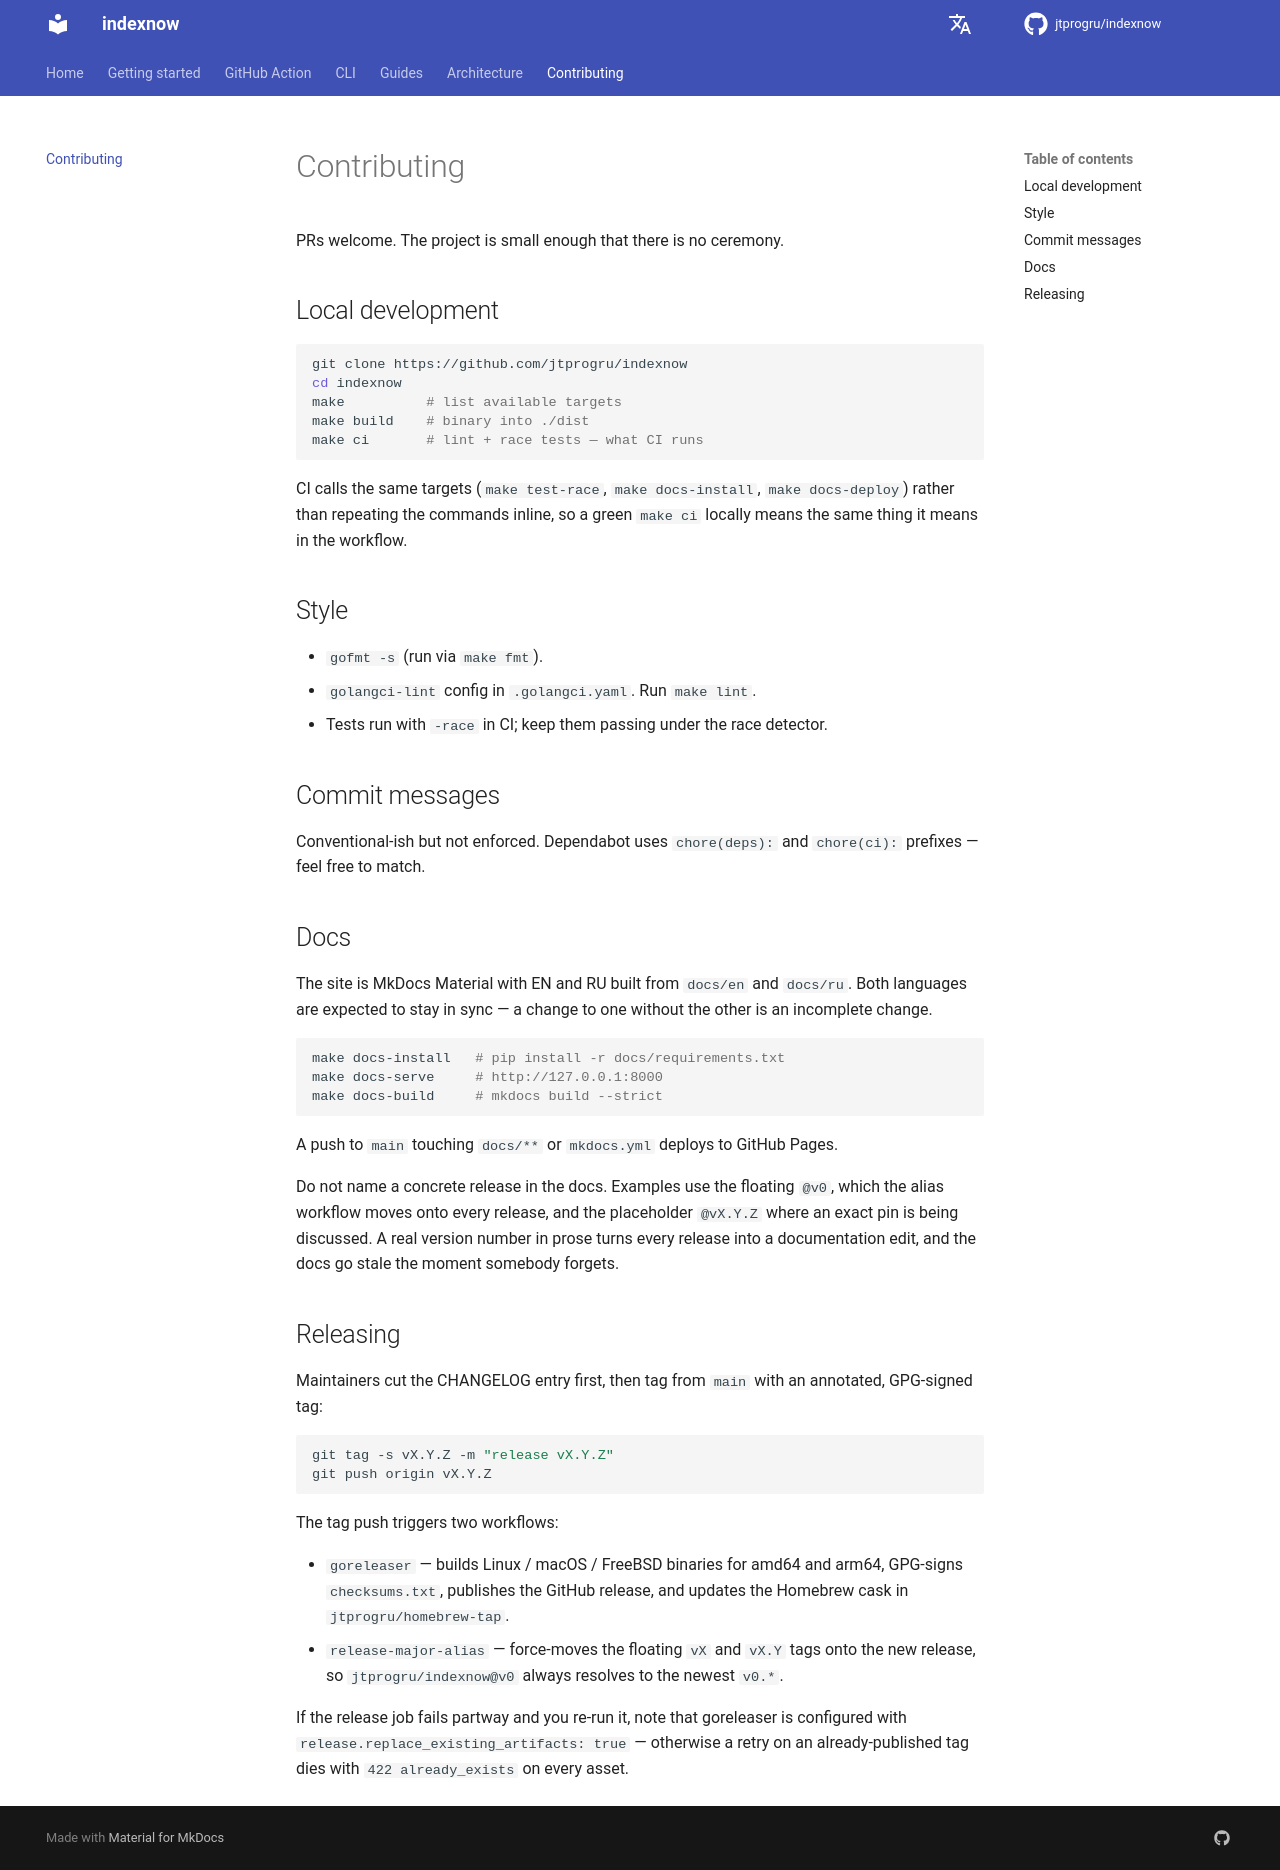

repository: jtprogru/indexnow · page: contributing/index.html · generator: mkdocs

# Contributing

PRs welcome. The project is small enough that there is no ceremony.

## Local development

```bash
git clone https://github.com/jtprogru/indexnow
cd indexnow
make          # list available targets
make build    # binary into ./dist
make ci       # lint + race tests — what CI runs
```

CI calls the same targets (`make test-race`, `make docs-install`, `make docs-deploy`) rather than repeating the commands inline, so a green `make ci` locally means the same thing it means in the workflow.

## Style

- `gofmt -s` (run via `make fmt`).
- `golangci-lint` config in `.golangci.yaml`. Run `make lint`.
- Tests run with `-race` in CI; keep them passing under the race detector.

## Commit messages

Conventional-ish but not enforced. Dependabot uses `chore(deps):` and `chore(ci):` prefixes — feel free to match.

## Docs

The site is MkDocs Material with EN and RU built from `docs/en` and `docs/ru`. Both languages are expected to stay in sync — a change to one without the other is an incomplete change.

```bash
make docs-install   # pip install -r docs/requirements.txt
make docs-serve     # http://127.0.0.1:8000
make docs-build     # mkdocs build --strict
```

A push to `main` touching `docs/**` or `mkdocs.yml` deploys to GitHub Pages.

Do not name a concrete release in the docs. Examples use the floating `@v0`, which the alias workflow moves onto every release, and the placeholder `@vX.Y.Z` where an exact pin is being discussed. A real version number in prose turns every release into a documentation edit, and the docs go stale the moment somebody forgets.

## Releasing

Maintainers cut the CHANGELOG entry first, then tag from `main` with an annotated, GPG-signed tag:

```bash
git tag -s vX.Y.Z -m "release vX.Y.Z"
git push origin vX.Y.Z
```

The tag push triggers two workflows:

- `goreleaser` — builds Linux / macOS / FreeBSD binaries for amd64 and arm64, GPG-signs `checksums.txt`, publishes the GitHub release, and updates the Homebrew cask in `jtprogru/homebrew-tap`.
- `release-major-alias` — force-moves the floating `vX` and `vX.Y` tags onto the new release, so `jtprogru/indexnow@v0` always resolves to the newest `v0.*`.

If the release job fails partway and you re-run it, note that goreleaser is configured with `release.replace_existing_artifacts: true` — otherwise a retry on an already-published tag dies with `422 already_exists` on every asset.
